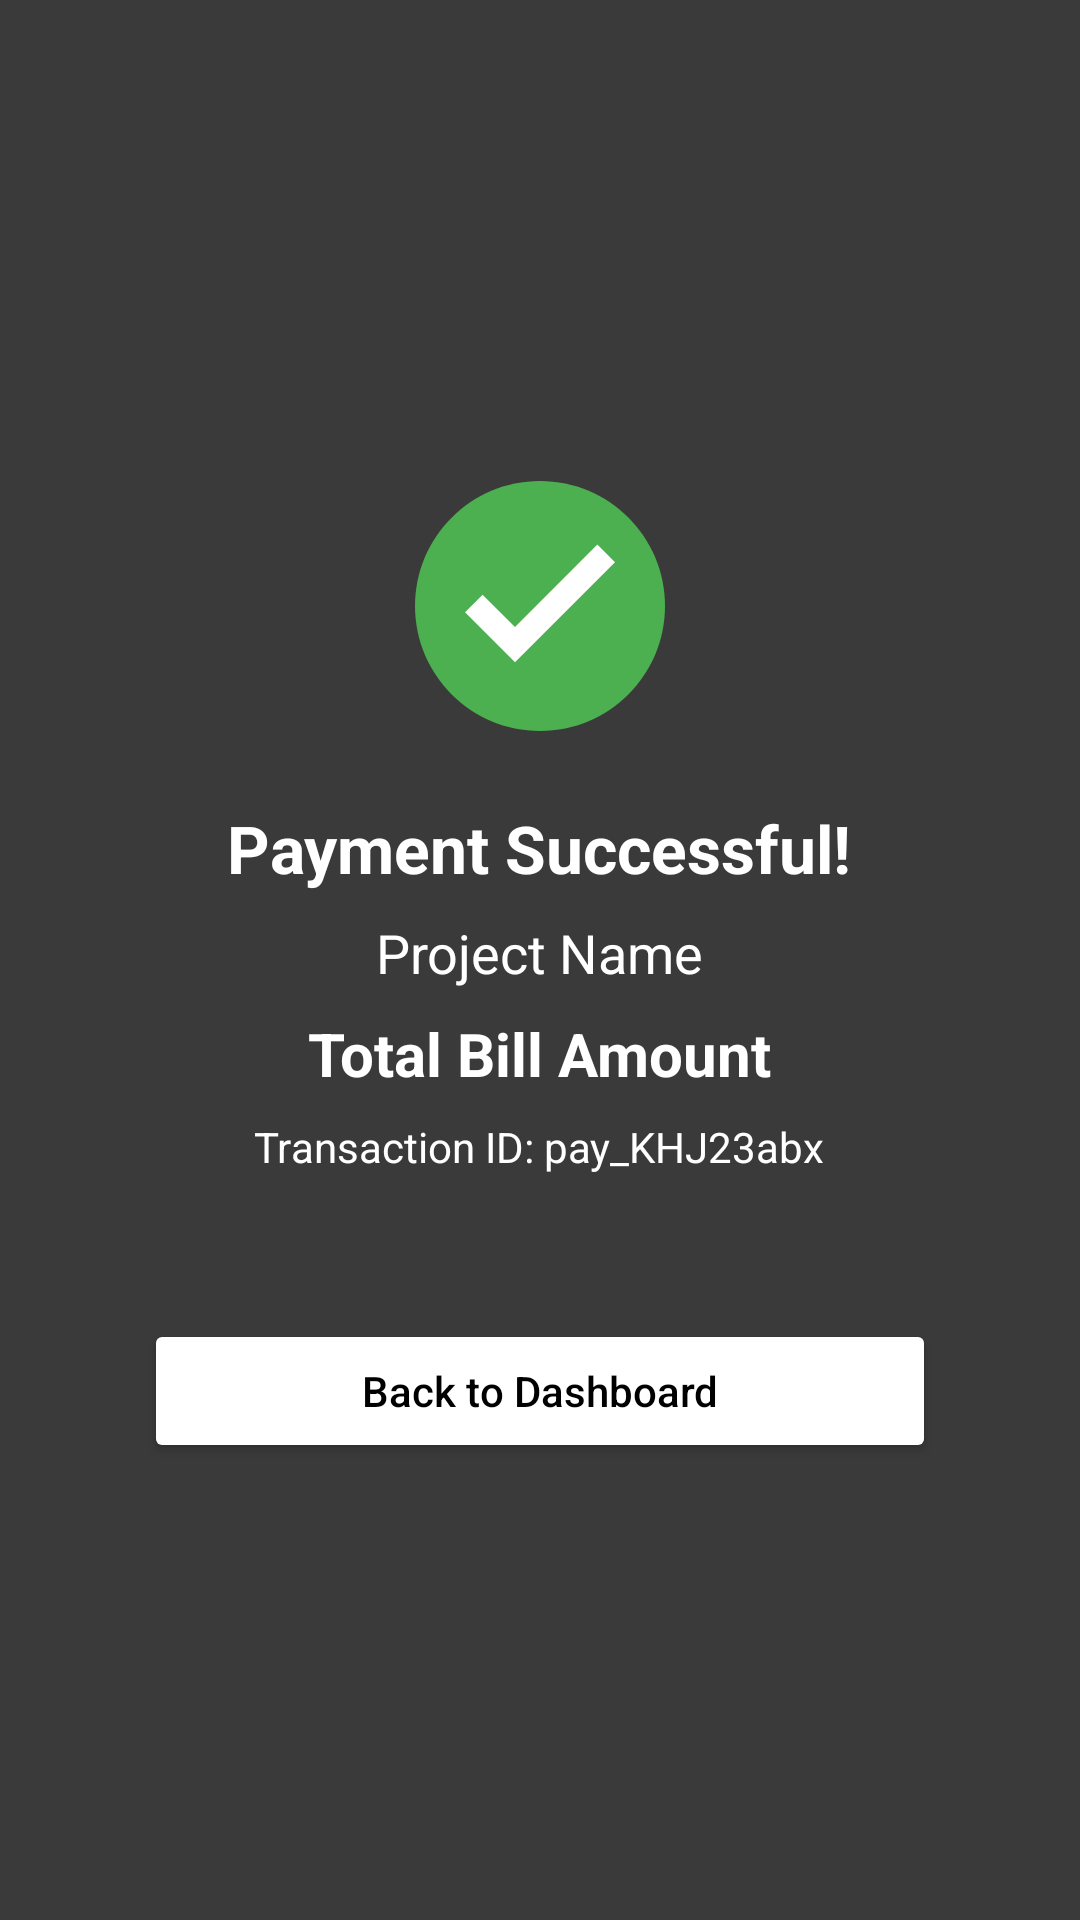

Write the Android layout XML for this screen, with the resource values it uses.
<!-- AndroidManifest.xml: application theme Theme.Acefxapp.NoActionBar -->
<!-- res/layout/fragment_payment_success.xml -->
<?xml version="1.0" encoding="utf-8"?>
<LinearLayout xmlns:android="http://schemas.android.com/apk/res/android"
    xmlns:tools="http://schemas.android.com/tools"
    android:layout_width="match_parent"
    android:layout_height="match_parent"
    android:orientation="vertical"
    android:gravity="center"
    android:padding="24dp"
    android:background="@color/app_color_gray_2"
    tools:context=".ui.PaymentSuccessFragment">

    <ImageView
        android:layout_width="100dp"
        android:layout_height="100dp"
        android:src="@drawable/ic_success"
        android:contentDescription="@string/text_image_success_icon"
        android:layout_marginBottom="16dp" />

    <TextView
        android:id="@+id/tvSuccessTitle"
        android:layout_width="wrap_content"
        android:layout_height="wrap_content"
        android:text="@string/text_payment_successful"
        android:textSize="22sp"
        android:textStyle="bold"
        android:textColor="@android:color/white"
        android:layout_marginBottom="8dp" />

    <TextView
        android:id="@+id/tvProjectName"
        android:layout_width="wrap_content"
        android:layout_height="wrap_content"
        android:text="@string/text_project_name"
        android:textSize="18sp"
        android:textColor="@android:color/white"
        android:layout_marginBottom="8dp" />

    <TextView
        android:id="@+id/tvAmount"
        android:layout_width="wrap_content"
        android:layout_height="wrap_content"
        android:text="@string/text_bill_amount"
        android:textSize="20sp"
        android:textStyle="bold"
        android:textColor="@android:color/white"
        android:layout_marginBottom="8dp" />

    <TextView
        android:id="@+id/tvTransactionId"
        android:layout_width="wrap_content"
        android:layout_height="wrap_content"
        android:text="@string/text_transaction"
        android:textSize="14sp"
        android:textColor="@android:color/white"
        android:layout_marginBottom="32dp" />

    <Button
        android:id="@+id/btnBackToHome"
        android:layout_width="match_parent"
        android:layout_height="wrap_content"
        android:text="@string/text_back_to_dashboard"
        android:textAllCaps="false"
        android:backgroundTint="@color/white"
        android:textColor="@color/app_button_dark"
        android:paddingVertical="10dp"
        android:layout_marginTop="16dp"
        android:layout_marginHorizontal="24dp"
        android:elevation="4dp" />

</LinearLayout>
<!-- resources referenced by this layout -->
<resources>
  <color name="app_button_dark">#000000</color>
  <color name="app_color_gray_2">#3A3A3A</color>
  <color name="white">#FFFFFFFF</color>
  <!-- drawable ic_success (drawable) -->
  <vector xmlns:android="http://schemas.android.com/apk/res/android"
      android:width="120dp"
      android:height="120dp"
      android:viewportWidth="24"
      android:viewportHeight="24">
  
      
      <path
          android:fillColor="#4CAF50"
          android:pathData="M12,2C6.48,2 2,6.48 2,12s4.48,10 10,10 10,-4.48 10,-10S17.52,2 12,2z" />
  
      
      <path
          android:fillColor="#FFFFFF"
          android:pathData="M10,16.5l-4,-4 1.41,-1.41L10,13.67l6.59,-6.59L18,8.5l-8,8z" />
  
  </vector>
  <string name="text_back_to_dashboard">Back to Dashboard</string>
  <string name="text_bill_amount">Total Bill Amount</string>
  <string name="text_image_success_icon">Success Icon</string>
  <string name="text_payment_successful">Payment Successful!</string>
  <string name="text_project_name">Project Name</string>
  <string name="text_transaction">Transaction ID: pay_KHJ23abx</string>
  <style name="Theme.Acefxapp.NoActionBar" parent="Theme.MaterialComponents.DayNight.NoActionBar">
          <item name="colorPrimary">@color/black</item>
          <item name="colorPrimaryVariant">@color/black</item>
          <item name="colorOnPrimary">@color/white</item>
  
          <item name="colorSecondary">@color/teal_200</item>
          <item name="colorSecondaryVariant">@color/teal_700</item>
          <item name="colorOnSecondary">@color/black</item>
  
          
          <item name="android:statusBarColor">?attr/colorPrimaryVariant</item>
          <item name="android:navigationBarColor">?attr/colorPrimary</item>
      </style>
  <color name="black">#FF000000</color>
  <color name="teal_200">#FF03DAC5</color>
  <color name="teal_700">#FF018786</color>
</resources>
